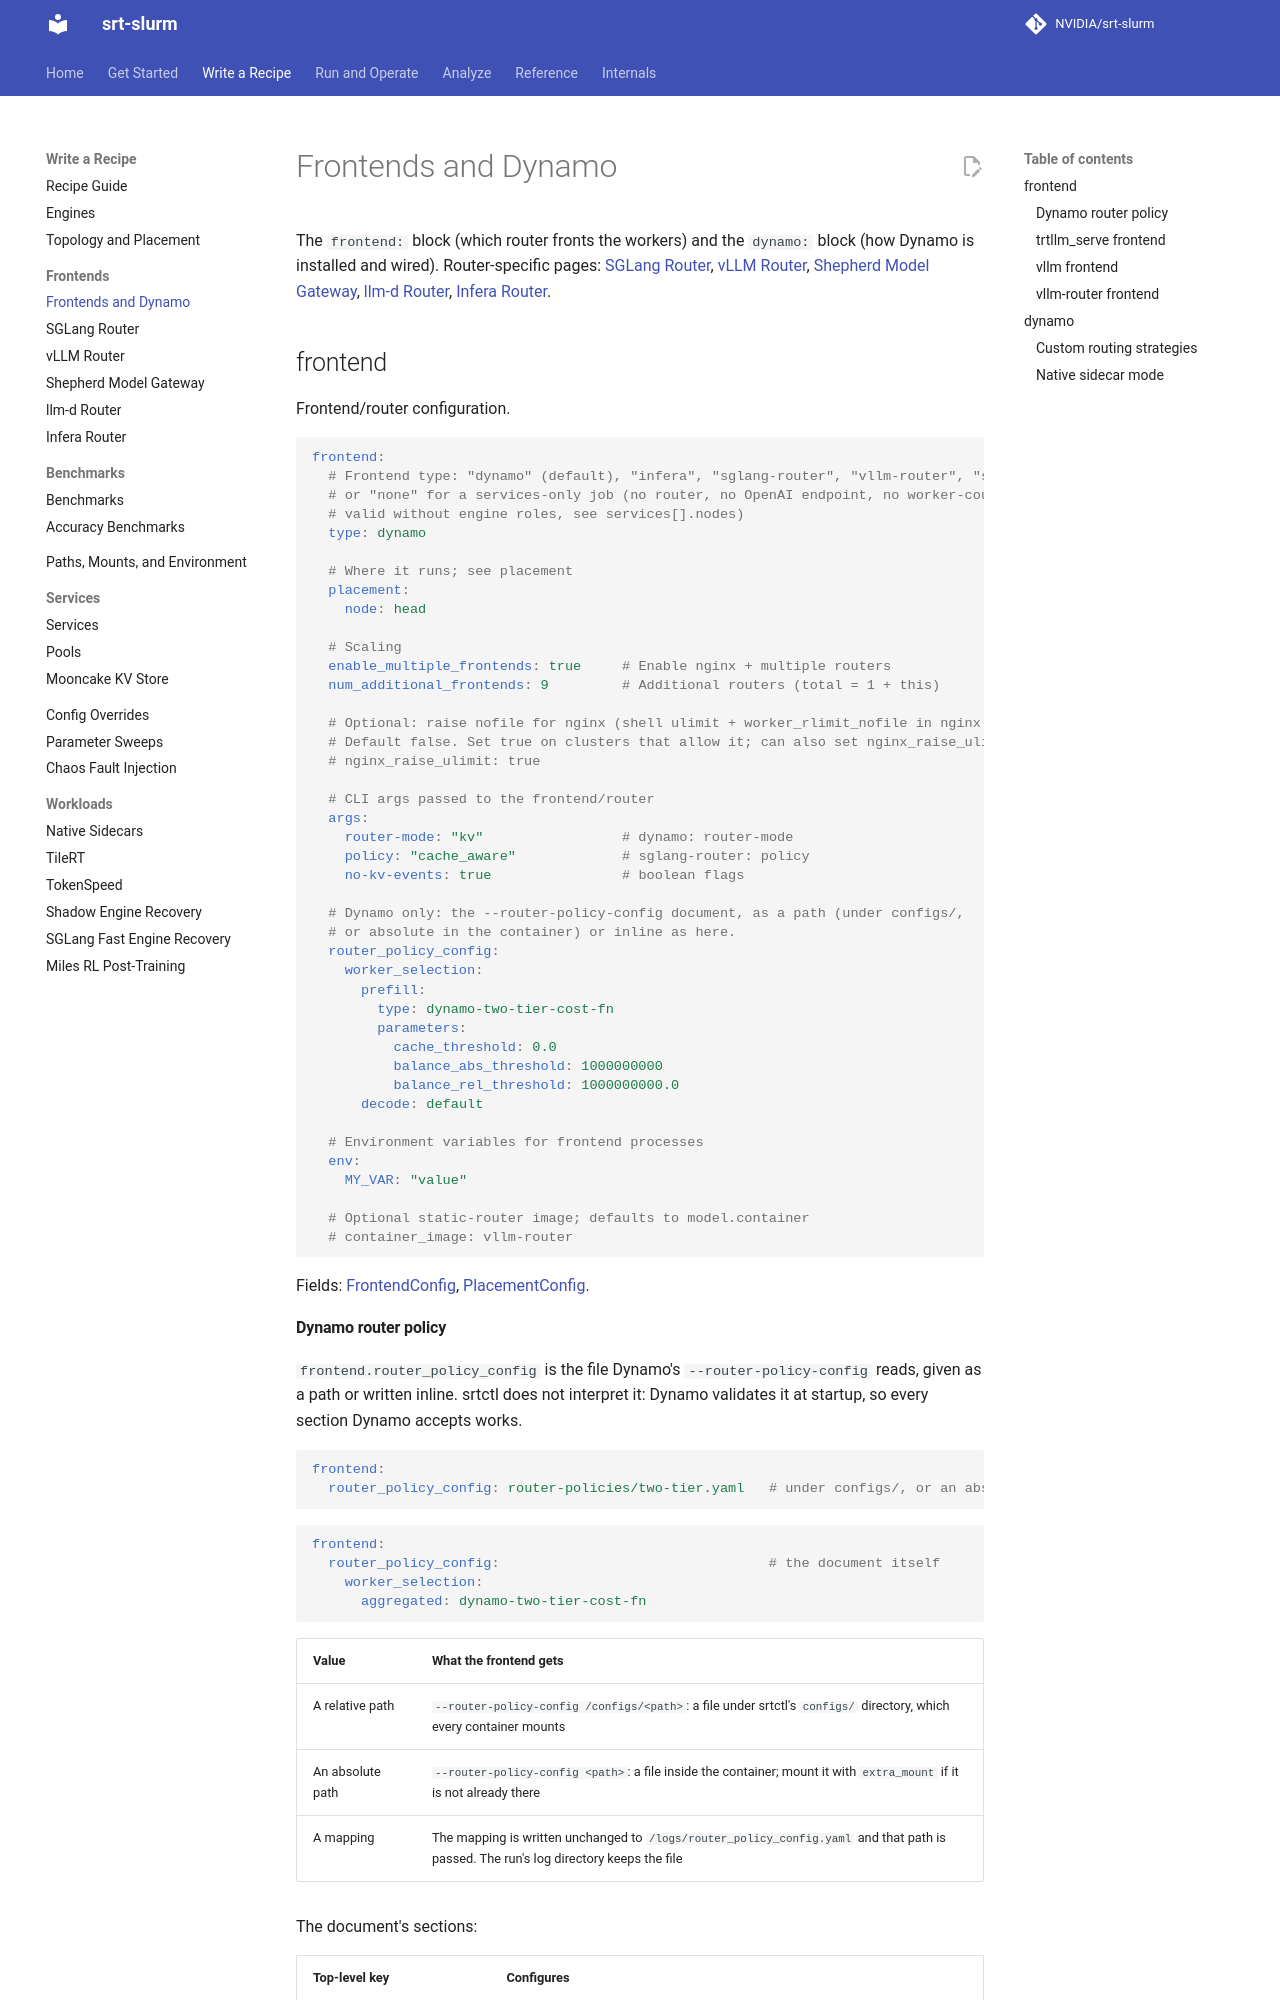

repository: NVIDIA/srt-slurm · page: frontends/index.html · generator: mkdocs

# Frontends and Dynamo

The `frontend:` block (which router fronts the workers) and the `dynamo:` block (how Dynamo is installed and wired). Router-specific pages: [SGLang Router](sglang-router.md), [vLLM Router](vllm-router.md), [Shepherd Model Gateway](smg.md), [llm-d Router](llm-d.md), [Infera Router](infera.md).

## frontend

Frontend/router configuration.

```yaml
frontend:
  # Frontend type: "dynamo" (default), "infera", "sglang-router", "vllm-router", "smg", "llm-d", direct "sglang", "vllm", "trtllm_serve",
  # or "none" for a services-only job (no router, no OpenAI endpoint, no worker-count health gate; only
  # valid without engine roles, see services[].nodes)
  type: dynamo

  # Where it runs; see placement
  placement:
    node: head

  # Scaling
  enable_multiple_frontends: true     # Enable nginx + multiple routers
  num_additional_frontends: 9         # Additional routers (total = 1 + this)

  # Optional: raise nofile for nginx (shell ulimit + worker_rlimit_nofile in nginx.conf).
  # Default false. Set true on clusters that allow it; can also set nginx_raise_ulimit in srtslurm.yaml.
  # nginx_raise_ulimit: true

  # CLI args passed to the frontend/router
  args:
    router-mode: "kv"                 # dynamo: router-mode
    policy: "cache_aware"             # sglang-router: policy
    no-kv-events: true                # boolean flags

  # Dynamo only: the --router-policy-config document, as a path (under configs/,
  # or absolute in the container) or inline as here.
  router_policy_config:
    worker_selection:
      prefill:
        type: dynamo-two-tier-cost-fn
        parameters:
          cache_threshold: 0.0
          balance_abs_threshold: 1000000000
          balance_rel_threshold: 1000000000.0
      decode: default

  # Environment variables for frontend processes
  env:
    MY_VAR: "value"

  # Optional static-router image; defaults to model.container
  # container_image: vllm-router
```

Fields: [FrontendConfig](schema-reference.md#frontendconfig), [PlacementConfig](schema-reference.md#placementconfig).
